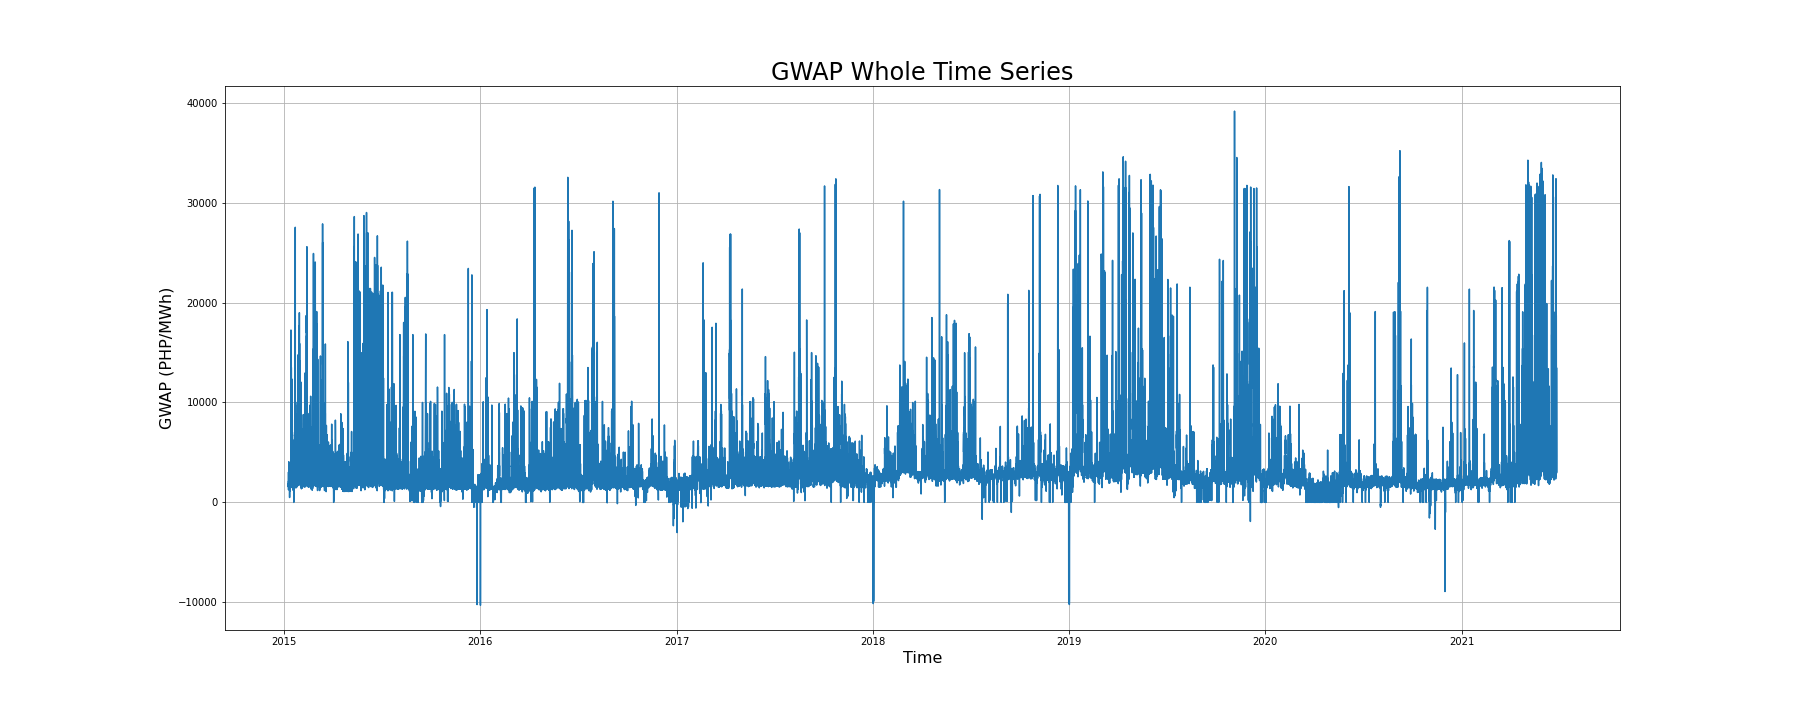

Source data for this figure (header and first rows):
Date, Interval, Effective GWAP, Rolling Average
1/9/2015, 1, 1823, 10.85
1/9/2015, 2, 1752, 21.28
1/9/2015, 3, 1539, 30.44
1/9/2015, 4, 1816, 41.25
1/9/2015, 5, 2885, 58.42
1/9/2015, 6, 3033, 76.48
1/9/2015, 7, 1252, 83.93
1/9/2015, 8, 1695, 94.02
1/9/2015, 9, 2126, 106.7
1/9/2015, 10, 1782, 117.3
1/9/2015, 11, 1908, 128.6
1/9/2015, 12, 1686, 138.7
1/9/2015, 13, 1708, 148.8
1/9/2015, 14, 1752, 159.3
1/9/2015, 15, 1743, 169.6
1/9/2015, 16, 1913, 181
1/9/2015, 17, 1777, 191.6
1/9/2015, 18, 4062, 215.8
1/9/2015, 19, 3283, 235.3
1/9/2015, 20, 1777, 245.9
1/9/2015, 21, 3100, 264.4
1/9/2015, 22, 1922, 275.8
1/9/2015, 23, 1562, 285.1
1/9/2015, 24, 1688, 295.1
1/10/2015, 1, 1541, 304.3
1/10/2015, 2, 1530, 313.4
1/10/2015, 3, 1669, 323.4
1/10/2015, 4, 1676, 333.3
1/10/2015, 5, 1863, 344.4
1/10/2015, 6, 1585, 353.9
1/10/2015, 7, 1302, 361.6
1/10/2015, 8, 1442, 370.2
1/10/2015, 9, 2836, 387.1
1/10/2015, 10, 3773, 409.5
1/10/2015, 11, 3565, 430.8
1/10/2015, 12, 2948, 448.3
1/10/2015, 13, 1654, 458.1
1/10/2015, 14, 1865, 469.2
1/10/2015, 15, 1486, 478.1
1/10/2015, 16, 1604, 487.6
1/10/2015, 17, 2775, 504.2
1/10/2015, 18, 2301, 517.9
1/10/2015, 19, 1703, 528
1/10/2015, 20, 2099, 540.5
1/10/2015, 21, 1926, 551.9
1/10/2015, 22, 1921, 563.4
1/10/2015, 23, 1697, 573.5
1/10/2015, 24, 1478, 582.3
1/11/2015, 1, 1543, 591.5
1/11/2015, 2, 1541, 600.6
1/11/2015, 3, 1468, 609.4
1/11/2015, 4, 1117, 616
1/11/2015, 5, 1115, 622.7
1/11/2015, 6, 486.1, 625.6
1/11/2015, 7, 487.1, 628.4
1/11/2015, 8, 1127, 635.2
1/11/2015, 9, 1101, 641.7
1/11/2015, 10, 1554, 651
1/11/2015, 11, 1695, 661.1
1/11/2015, 12, 1556, 670.3
... 56,580 more rows
